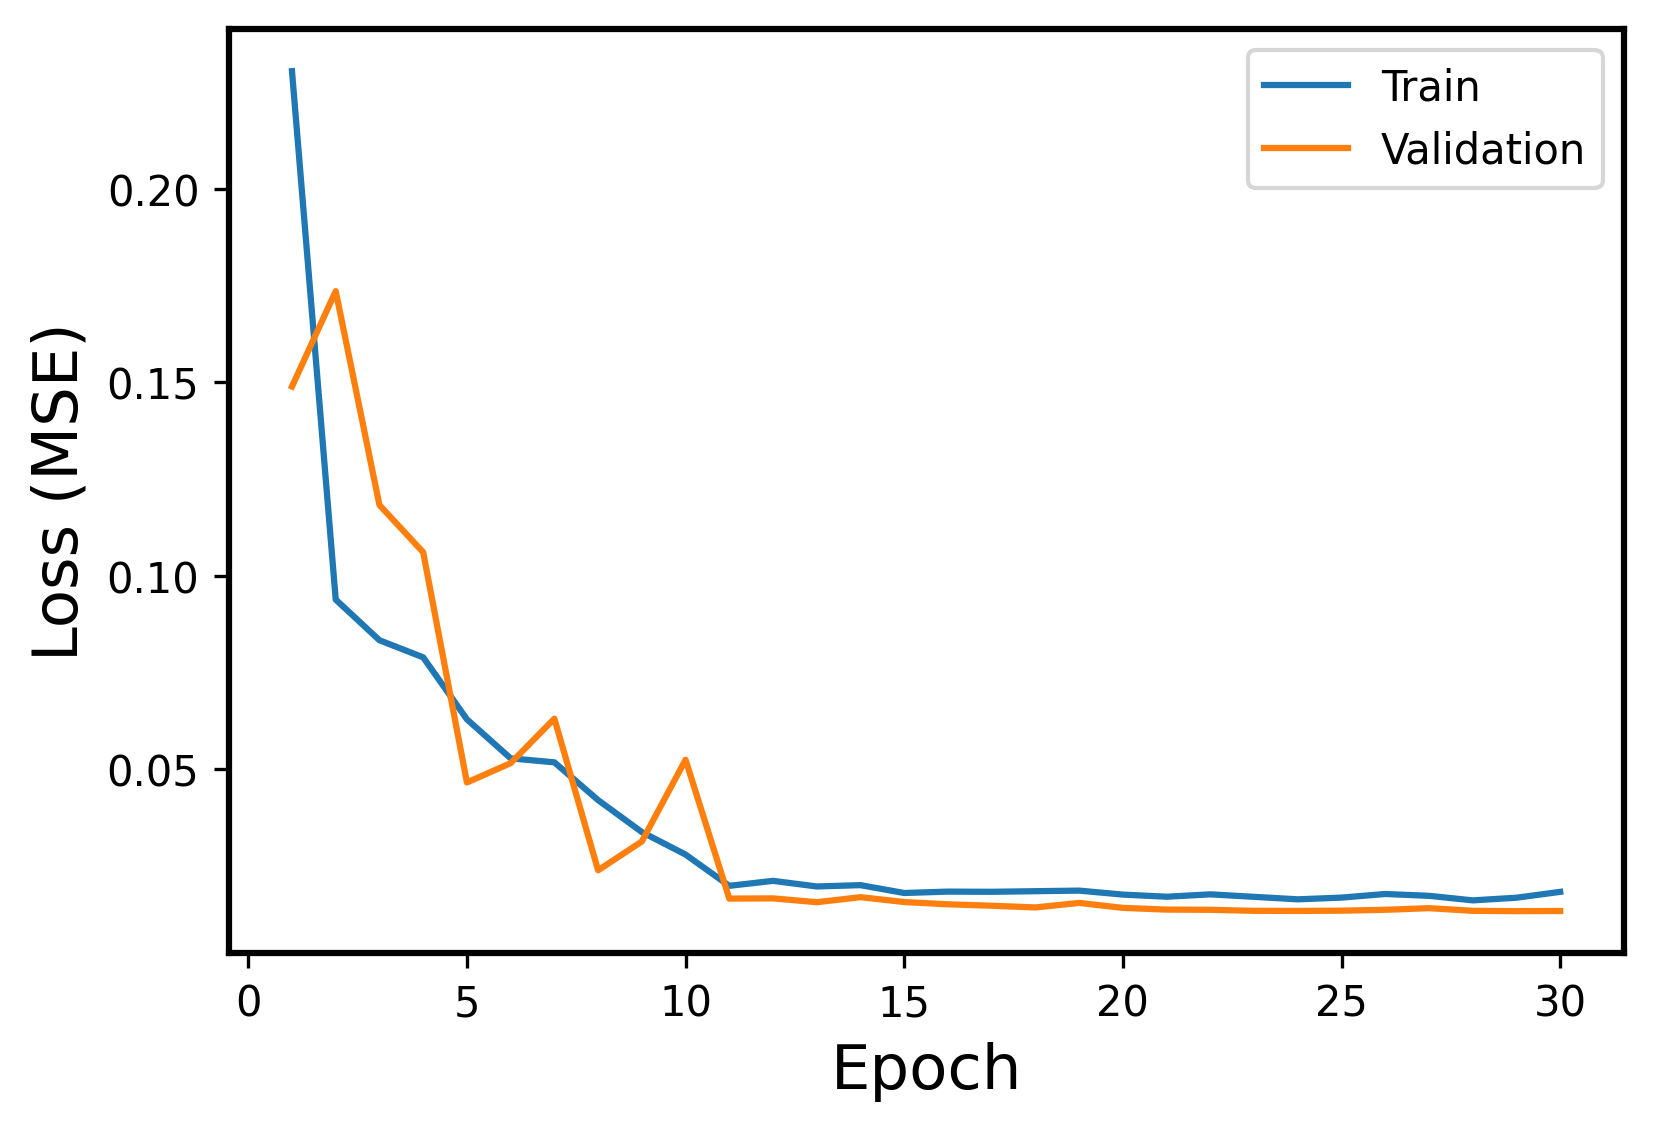

The table this chart was drawn from, first rows:
Epoch, Events, Error
1, Train, 0.2304
1, Validation, 0.1489
2, Train, 0.09385
2, Validation, 0.1736
3, Train, 0.08335
3, Validation, 0.1183
4, Train, 0.07893
4, Validation, 0.1061
5, Train, 0.06292
5, Validation, 0.0466
6, Train, 0.05283
6, Validation, 0.05159
7, Train, 0.0518
7, Validation, 0.06308
8, Train, 0.04204
8, Validation, 0.0239
9, Train, 0.03379
9, Validation, 0.03135
10, Train, 0.02797
10, Validation, 0.05247
11, Train, 0.01989
11, Validation, 0.01659
12, Train, 0.02117
12, Validation, 0.01665
13, Train, 0.01972
13, Validation, 0.01566
14, Train, 0.02006
14, Validation, 0.01696
15, Train, 0.01803
15, Validation, 0.0157
16, Train, 0.01839
16, Validation, 0.01511
17, Train, 0.01835
17, Validation, 0.01475
18, Train, 0.0185
18, Validation, 0.0143
19, Train, 0.01865
19, Validation, 0.01547
20, Train, 0.01762
20, Validation, 0.01419
21, Train, 0.01707
21, Validation, 0.01374
22, Train, 0.01769
22, Validation, 0.01369
23, Train, 0.01704
23, Validation, 0.01343
24, Train, 0.0164
24, Validation, 0.0134
25, Train, 0.01685
25, Validation, 0.01347
26, Train, 0.01778
26, Validation, 0.01369
27, Train, 0.01731
27, Validation, 0.01412
28, Train, 0.01613
28, Validation, 0.01343
29, Train, 0.01682
29, Validation, 0.01334
30, Train, 0.01833
30, Validation, 0.01339
